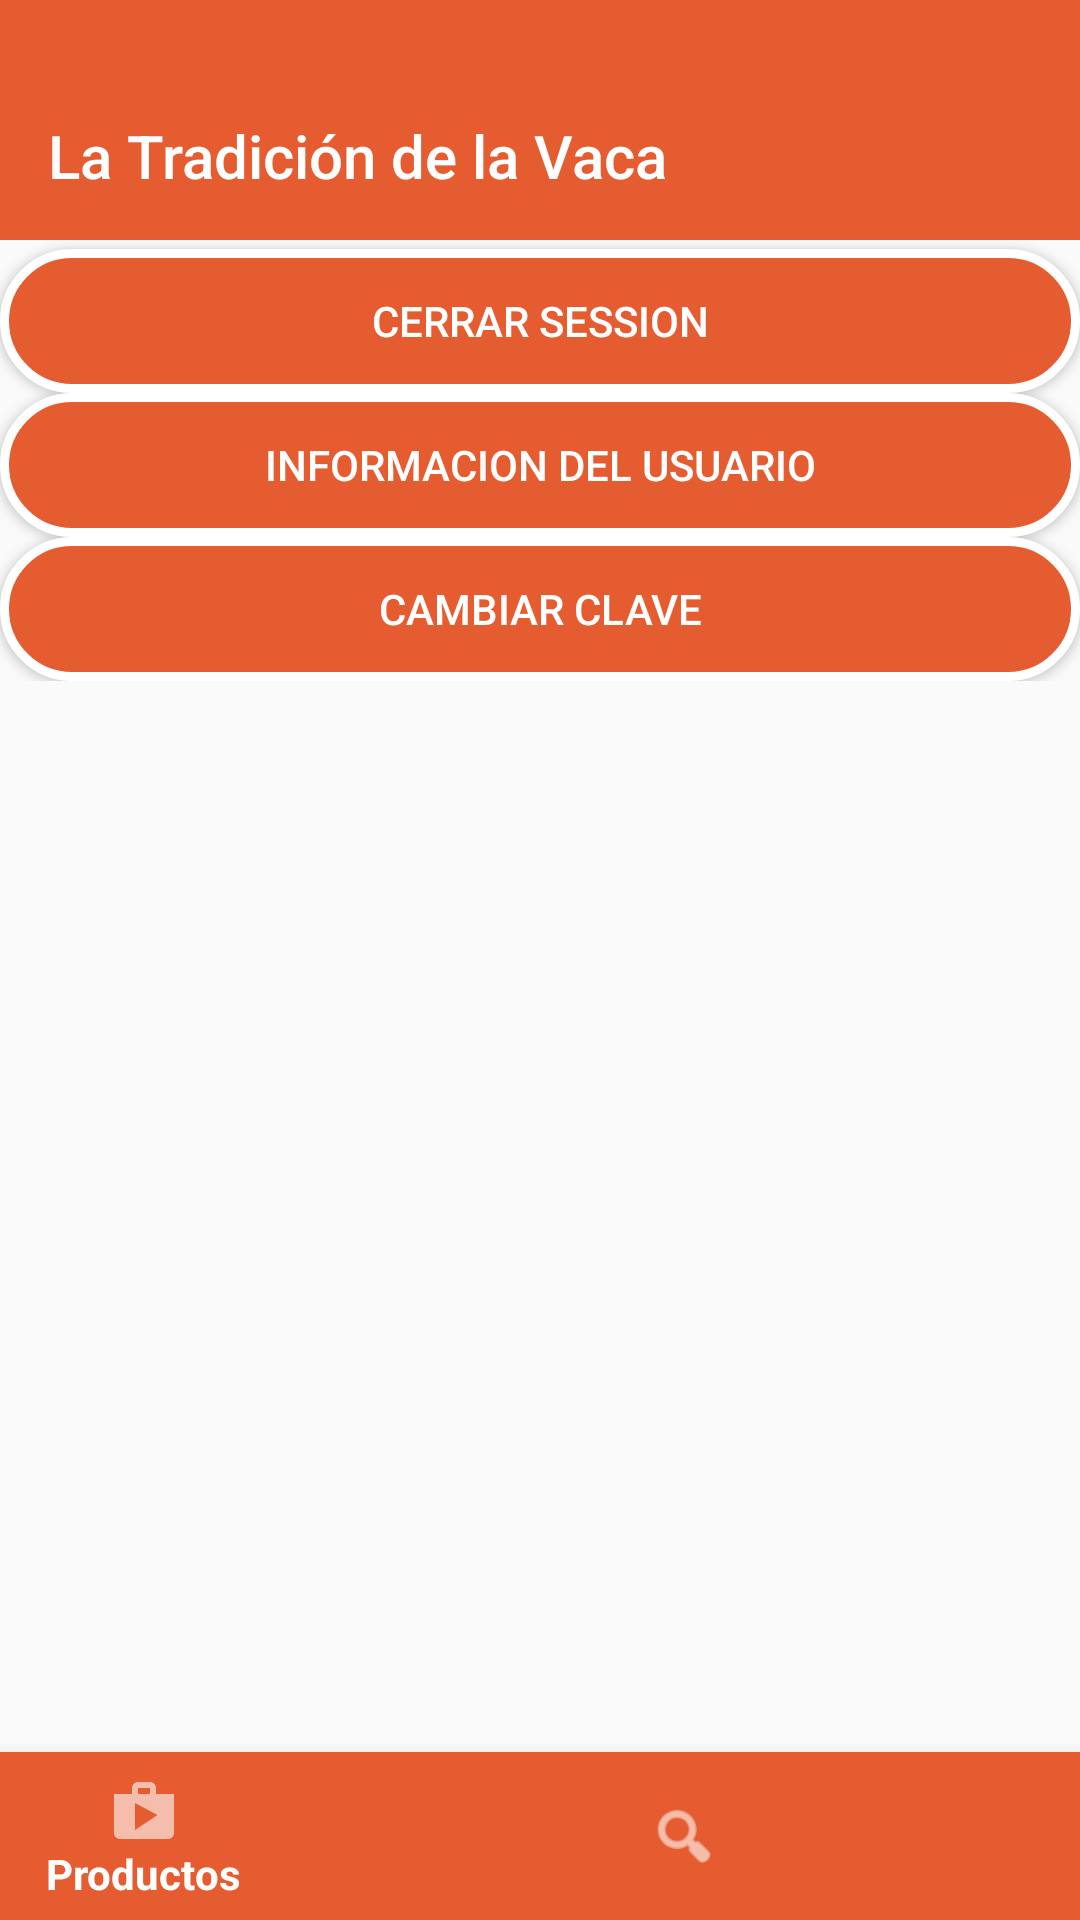

The Android layout XML behind this screen, and the referenced resources:
<!-- AndroidManifest.xml: application theme Theme.EasyDeliver -->
<!-- res/layout/activity_setting_user.xml -->
<?xml version="1.0" encoding="utf-8"?>
<RelativeLayout xmlns:android="http://schemas.android.com/apk/res/android"
    xmlns:app="http://schemas.android.com/apk/res-auto"
    xmlns:tools="http://schemas.android.com/tools"
    android:layout_width="match_parent"
    android:layout_height="wrap_content"
    tools:context=".menu.SettingUser">
    <LinearLayout xmlns:android="http://schemas.android.com/apk/res/android"
        xmlns:app="http://schemas.android.com/apk/res-auto"
        xmlns:tools="http://schemas.android.com/tools"
        android:orientation="vertical"
        android:layout_width="match_parent"
        android:layout_height="80sp"
        android:background="@drawable/gradient_toolbar"
        android:gravity="bottom"

        >
        <androidx.appcompat.widget.Toolbar
            android:id="@+id/toolbar"
            android:layout_width="match_parent"
            android:layout_height="?actionBarSize"
            android:layout_alignParentStart="true"
            android:layout_alignParentBottom="true"
            android:layout_marginStart="0dp"
            android:layout_marginBottom="0dp"
            app:title="@string/app_name"
            app:titleTextColor="@color/white" />



    </LinearLayout>

    <LinearLayout
        android:layout_width="match_parent"
        android:layout_height="wrap_content"
        android:orientation="vertical">

        <Button
            android:id="@+id/cerrasession"
            android:layout_width="match_parent"
            android:layout_height="wrap_content"
            android:layout_alignParentTop="true"
            android:layout_alignParentEnd="true"
            android:layout_marginTop="83dp"
            android:layout_marginEnd="0dp"
            android:text="Cerrar Session"
            android:onClick="CloseSession"
            android:textColor="@color/white"
            android:background="@drawable/settindrawable"
            />

        <Button
            android:id="@+id/infouser"
            android:layout_width="match_parent"
            android:layout_height="wrap_content"
            android:layout_alignParentTop="true"
            android:layout_alignParentEnd="true"
            android:layout_marginTop="0dp"
            android:layout_marginEnd="0dp"
            android:onClick="infoUser"
            android:text="Informacion del usuario"
            android:textColor="@color/white"
            android:background="@drawable/settindrawable"
            />
        <Button
            android:id="@+id/changepass"
            android:layout_width="match_parent"
            android:layout_height="wrap_content"
            android:layout_alignParentTop="true"
            android:layout_alignParentEnd="true"
            android:layout_marginTop="0dp"
            android:layout_marginEnd="0dp"
            android:onClick="Changepassword"
            android:text="Cambiar Clave"
            android:textColor="@color/white"
            android:background="@drawable/settindrawable"
            />
    </LinearLayout>
    <com.google.android.material.bottomnavigation.BottomNavigationView
        android:id="@+id/BottonNavigation"
        android:layout_width="match_parent"
        android:layout_height="wrap_content"
        android:layout_alignParentStart="true"
        android:layout_alignParentEnd="true"
        android:layout_alignParentBottom="true"
        android:elevation="8dp"
        app:layout_constraintTop_toBottomOf="parent"
        app:layout_constraintLeft_toLeftOf="parent"
        app:layout_constraintRight_toRightOf="parent"
        app:menu="@menu/botton_navigation"
        android:layout_alignParentLeft="true"
        android:layout_alignParentRight="true"
        app:labelVisibilityMode="selected"
        style="@style/BottonNavigation"

        android:background="@color/orange"

        />


</RelativeLayout>
<!-- resources referenced by this layout -->
<resources>
  <color name="orange">#E55c30</color>
  <color name="white">#FFFFFFFF</color>
  <!-- drawable gradient_toolbar (drawable) -->
  <?xml version="1.0" encoding="utf-8"?>
  <shape android:shape="rectangle" xmlns:android="http://schemas.android.com/apk/res/android">
  
      <gradient
          android:startColor="@color/orange"
          android:endColor="@color/orange"
          android:angle="180"
  
  
          />
  
  </shape>
  <!-- drawable settindrawable (drawable) -->
  <?xml version="1.0" encoding="utf-8"?>
  <selector xmlns:android="http://schemas.android.com/apk/res/android" >
      <item >
          <shape android:shape="rectangle"  >
              <corners android:radius="50dip" />
              <stroke android:width="3dip" android:color="#ffffff" />
              <solid android:color="#0074BD" />
  
  
              <gradient android:angle="-90" android:startColor="@color/orange"
                  android:endColor="@color/orange"
                  />
  
          </shape>
      </item>
  </selector>
  <string name="app_name">La Tradición de la Vaca</string>
  <style name="BottonNavigation">
          <item name="background">@color/orange</item>
          <item name="itemIconTint">@color/white</item>
          <item name="itemTextColor">@color/white</item>
      </style>
  <style name="Theme.EasyDeliver" parent="Theme.AppCompat.DayNight.NoActionBar">
          
          <item name="colorPrimary">@color/dodgerblue</item>
          <item name="colorPrimaryVariant">@color/orange</item>
          <item name="colorOnPrimary">@color/white</item>
  
          
          <item name="colorSecondary">@color/teal_200</item>
          <item name="colorSecondaryVariant">@color/teal_700</item>
          <item name="colorOnSecondary">@color/black</item>
          
          <item name="android:statusBarColor" tools:targetApi="l">@color/toolbar1</item>
          <item name="actionOverflowButtonStyle">@style/MyOverflowButtonStyle</item>
          
  
  
          
          <item name="asBackground">@color/orange</item>
          <item name="asSpinner">@color/orange</item>
  
          
          <item name="awBackground">@color/orange</item>
          <item name="awLayoutRounded">@color/bg2</item>
          <item name="awText">@color/txt1</item>
          <item name="awText2">@color/txt3</item>
          <item name="awButton">@color/orange</item>
  
          
          <item name="alBackground">@color/orange</item>
          <item name="alLayoutRounded">@color/bg2</item>
          <item name="alText">@color/txt1</item>
          <item name="alText2">@color/txt3</item>
          <item name="alText3">@color/txt4</item>
          <item name="alButton">@color/orange</item>
  
          
          <item name="amBackground">@color/orange</item>
          <item name="amBackground2">@color/bg5</item>
          <item name="amBackground3">@color/bg2</item>
          <item name="amText">@color/txt3</item>
          <item name="amText2">@color/txt3</item>
          <item name="amText3">@color/txt2</item>
  
      </style>
  <color name="dodgerblue">#E55c30</color>
  <color name="teal_200">#FF03DAC5</color>
  <color name="teal_700">#FF018786</color>
  <color name="black">#FF000000</color>
  <color name="toolbar1">#E55c30</color>
  <style name="MyOverflowButtonStyle" parent="Widget.AppCompat.ActionButton.Overflow">
          <item name="android:tint">@color/txt3</item>
      </style>
  <color name="bg2">#FFFFFF</color>
  <color name="txt1">#000000</color>
  <color name="txt3">#FFFFFF</color>
  <color name="txt4">#1E90FF</color>
  <color name="bg5">#DFDFDF</color>
  <color name="txt2">#C1C1C1</color>
</resources>
